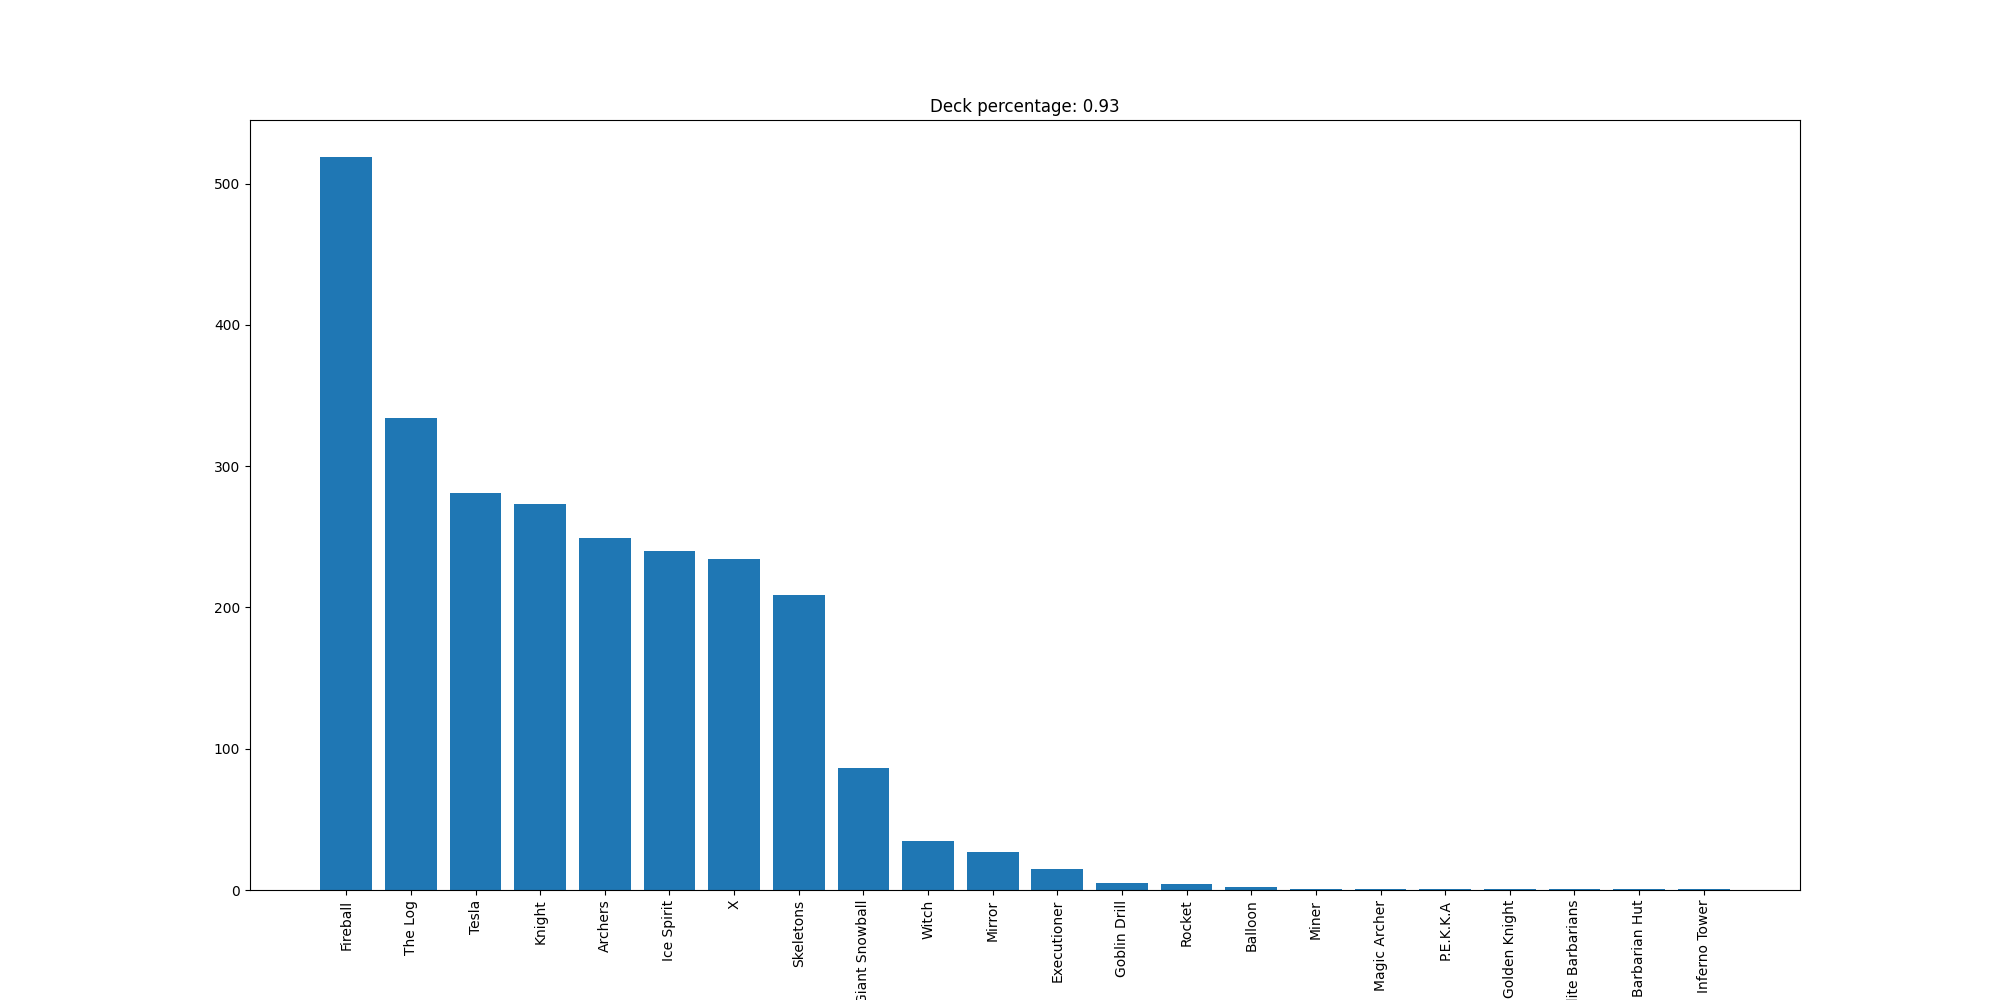

Values plotted in this chart, from the file beside it:
Fireball, 519
The Log, 334
Tesla, 281
Knight, 273
Archers, 249
Ice Spirit, 240
X, 234
Skeletons, 209
Giant Snowball, 86
Witch, 35
Mirror, 27
Executioner, 15
Goblin Drill, 5
Rocket, 4
Balloon, 2
Miner, 1
Magic Archer, 1
P.E.K.K.A, 1
Golden Knight, 1
Elite Barbarians, 1
Barbarian Hut, 1
Inferno Tower, 1
